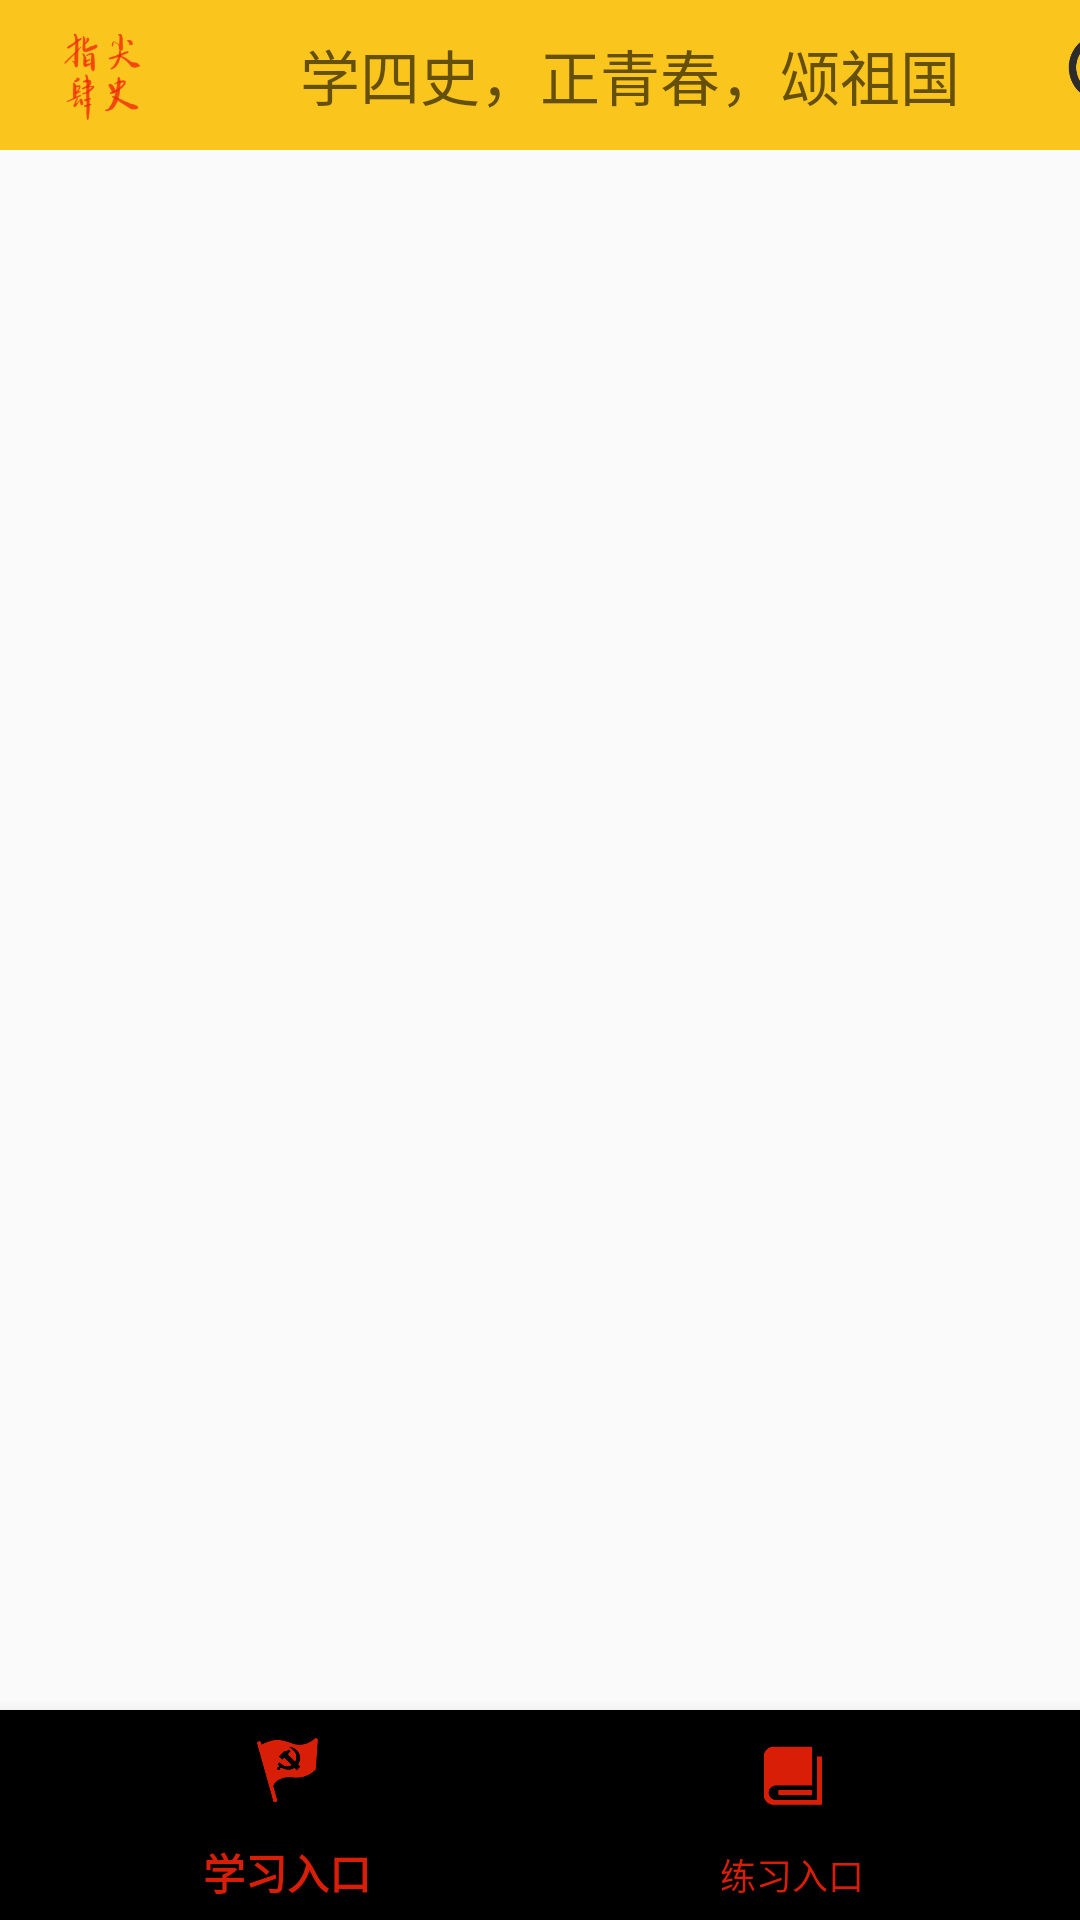

Write the Android layout XML for this screen, with the resource values it uses.
<!-- AndroidManifest.xml: activity theme Theme.AppCompat.Light.NoActionBar -->
<!-- res/layout/activity_main.xml -->
<?xml version="1.0" encoding="utf-8"?>
<LinearLayout xmlns:android="http://schemas.android.com/apk/res/android"
    xmlns:app="http://schemas.android.com/apk/res-auto"
    xmlns:tools="http://schemas.android.com/tools"
    android:layout_width="match_parent"
    android:layout_height="match_parent"
    android:orientation="vertical"
    tools:context="com.example.schoolchampionship.UI.MainActivity">
    <LinearLayout
        android:layout_width="match_parent"
        android:background="@color/colory"
        android:orientation="horizontal"
        android:layout_height="50dp">
        <TextView
            android:layout_width="10dp"
            android:layout_height="match_parent"/>
        <ImageView
            android:src="@drawable/app_iconc"
            android:layout_width="50dp"
            android:layout_height="50dp"/>
        <TextView
            android:layout_width="10dp"
            android:layout_height="match_parent"/>
        <TextView
            android:background="@drawable/serach_hi"
            android:textSize="20dp"
            android:gravity="center"
            android:id="@+id/searchView"
            android:layout_marginTop="10dp"
            android:layout_width="280dp"
            android:layout_height="30dp"
            android:hint="@string/search" />
        <TextView
            android:layout_width="5dp"
            android:layout_height="match_parent"/>
        <ImageView
            android:layout_marginTop="10dp"
            android:src="@drawable/search1"
            android:layout_width="30dp"
            android:layout_height="30dp"/>
    </LinearLayout>
    <androidx.viewpager.widget.ViewPager
        android:id="@+id/viewpager"
        android:layout_width="match_parent"
        android:layout_height="wrap_content"
        android:layout_weight="80">

        <com.google.android.material.tabs.TabLayout
            android:id="@+id/tablayout"
            app:tabIndicatorColor="#FAC51D"
            android:layout_width="match_parent"
            android:layout_height="wrap_content" />
    </androidx.viewpager.widget.ViewPager>
    <com.google.android.material.bottomnavigation.BottomNavigationView
        android:id="@+id/navigation_container"
        android:layout_width="match_parent"
        android:layout_height="70dp"
        android:background="@drawable/navigition_bottom"
        app:itemIconSize="28dp"
        app:itemTextColor="@color/red"
        app:itemIconTint="@color/red"
        app:menu="@menu/navigition_item" />


</LinearLayout>
<!-- resources referenced by this layout -->
<resources>
  <color name="colory">#FAC51D</color>
  <color name="red">#d81e06</color>
  <!-- drawable app_iconc: png bitmap (drawable, 43292 bytes) -->
  <!-- drawable search1: png bitmap (drawable, 7257 bytes) -->
  <string name="search">学四史，正青春，颂祖国</string>
</resources>
